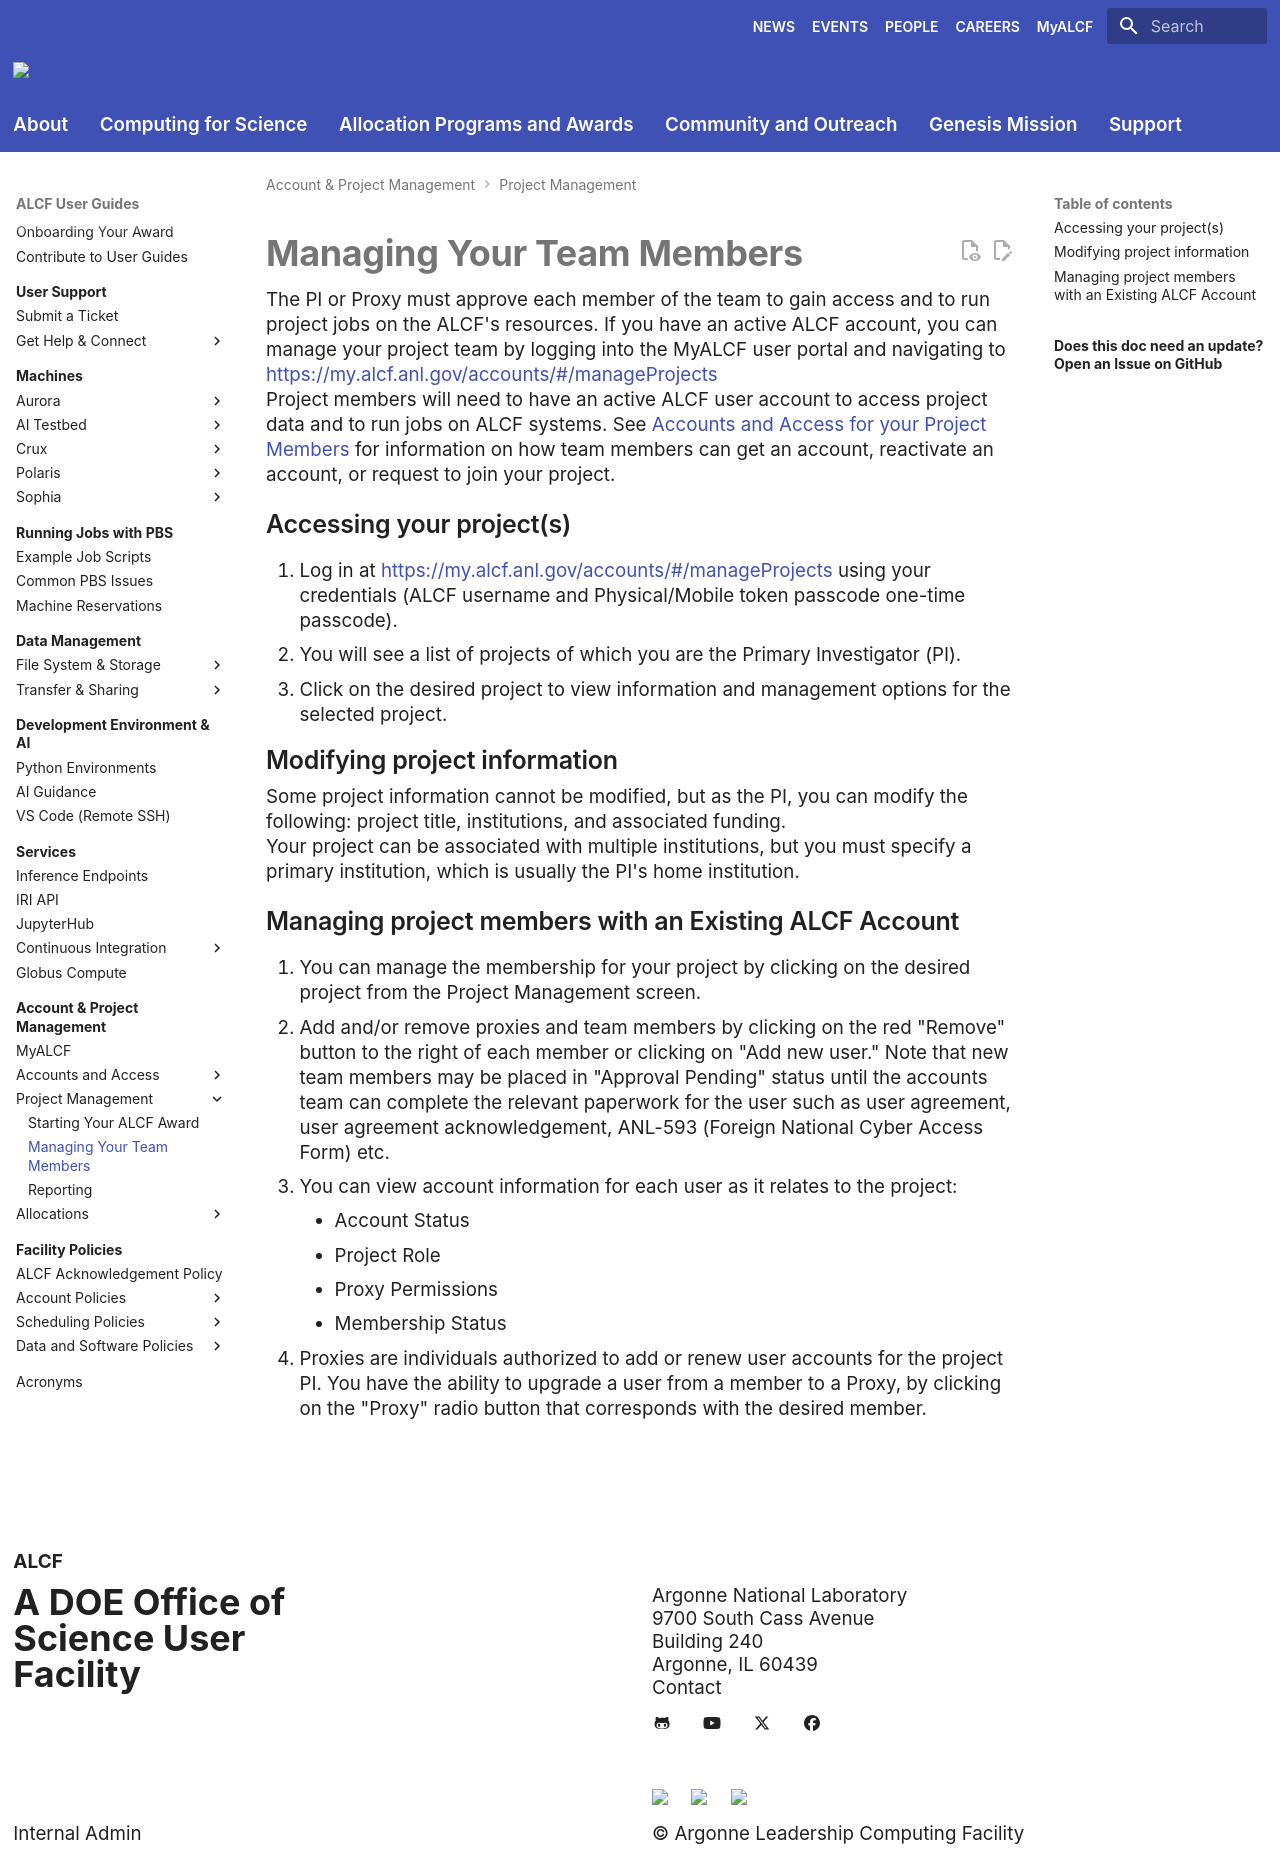

repository: argonne-lcf/user-guides · page: account-project-management/project-management/team-management/index.html · generator: mkdocs

# Managing Your Team Members

The PI or Proxy must approve each member of the team to gain access and to run project jobs on the ALCF's resources. If you have an active ALCF account, you can manage your project team by logging into the MyALCF user portal and navigating to [https://my.alcf.anl.gov/accounts/#/manageProjects](https://my.alcf.anl.gov/accounts/#/manageProjects)


Project members will need to have an active ALCF user account to access project data and to run jobs on ALCF systems. See [Accounts and Access for your Project Members](./starting-alcf-award.md#accounts-and-access-for-your-project-members) for information on how team members can get an account, reactivate an account, or request to join your project.

## Accessing your project(s)
1. Log in at [https://my.alcf.anl.gov/accounts/#/manageProjects](https://my.alcf.anl.gov/accounts/#/manageProjects) using your credentials (ALCF username and Physical/Mobile token passcode one-time passcode).
2. You will see a list of projects of which you are the Primary Investigator (PI).
4. Click on the desired project to view information and management options for the selected project.

## Modifying project information
Some project information cannot be modified, but as the PI, you can modify the following: project title, institutions, and associated funding.

Your project can be associated with multiple institutions, but you must specify a primary institution, which is usually the PI's home institution.

## Managing project members with an Existing ALCF Account
1. You can manage the membership for your project by clicking on the desired project from the Project Management screen.
2. Add and/or remove proxies and team members by clicking on the red "Remove" button to the right of each member or clicking on "Add new user." Note that new team members may be placed in "Approval Pending" status until the accounts team can complete the relevant paperwork for the user such as user agreement, user agreement acknowledgement, ANL-593 (Foreign National Cyber Access Form) etc.
3. You can view account information for each user as it relates to the project:
    - Account Status
    - Project Role
    - Proxy Permissions
    - Membership Status

4. Proxies are individuals authorized to add or renew user accounts for the project PI. You have the ability to upgrade a user from a member to a Proxy, by clicking on the "Proxy" radio button that corresponds with the desired member.
